Photos from the image-classification dataset "Date_Dataset" in the GitHub repository hendhamdi/SmartDate_IoT. Its 11 classes are: Deglet Nour dryer, Deglet Nour oily, Deglet Nour oily treated, Deglet Nour semi-dryer, Deglet Nour semi-dryer treated, Deglet Nour semi-oily, Deglet Nour semi-oily treated, alig date variety, bessra date variety, kenta date variety, kintichi date variety.

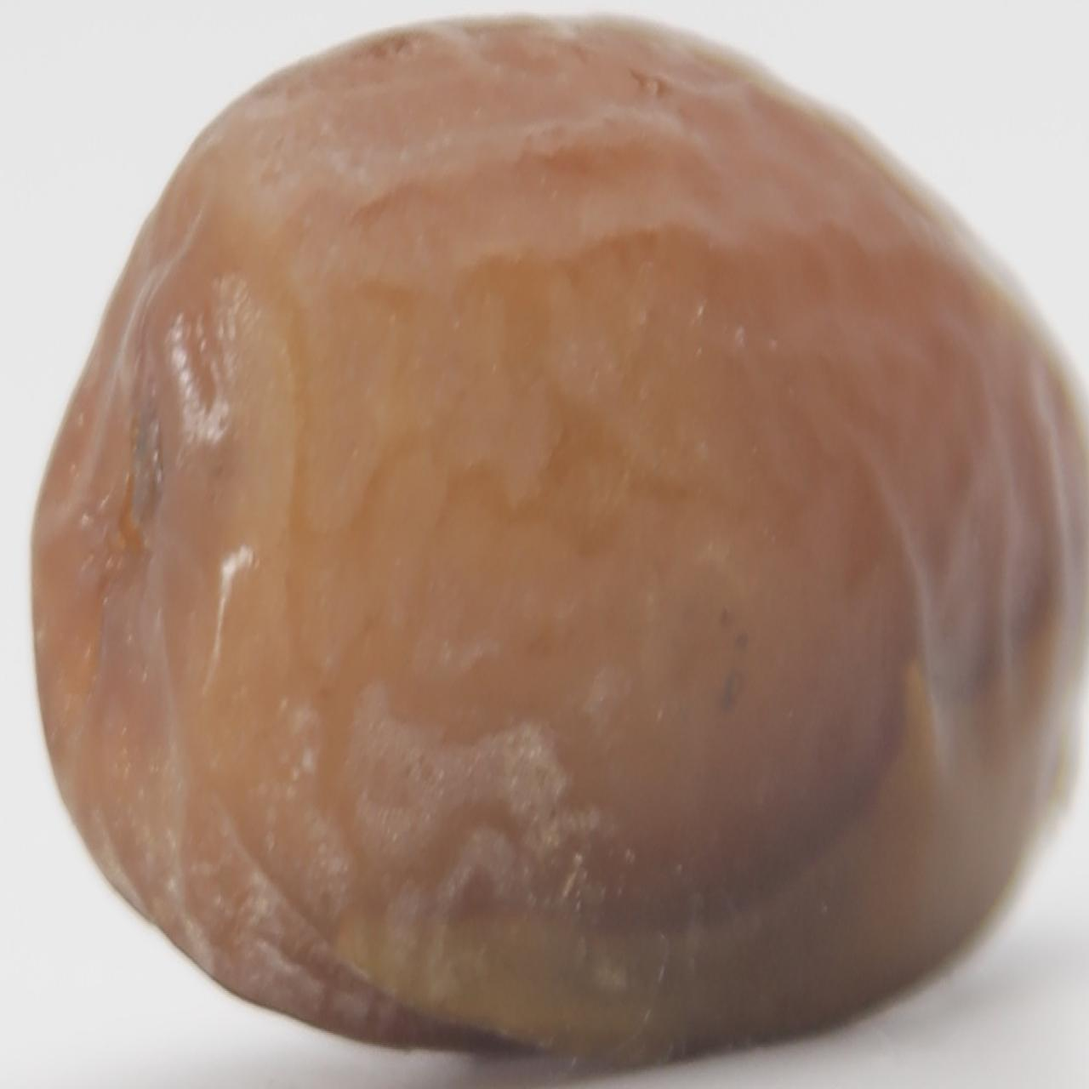
Label: Deglet Nour semi-dryer treated

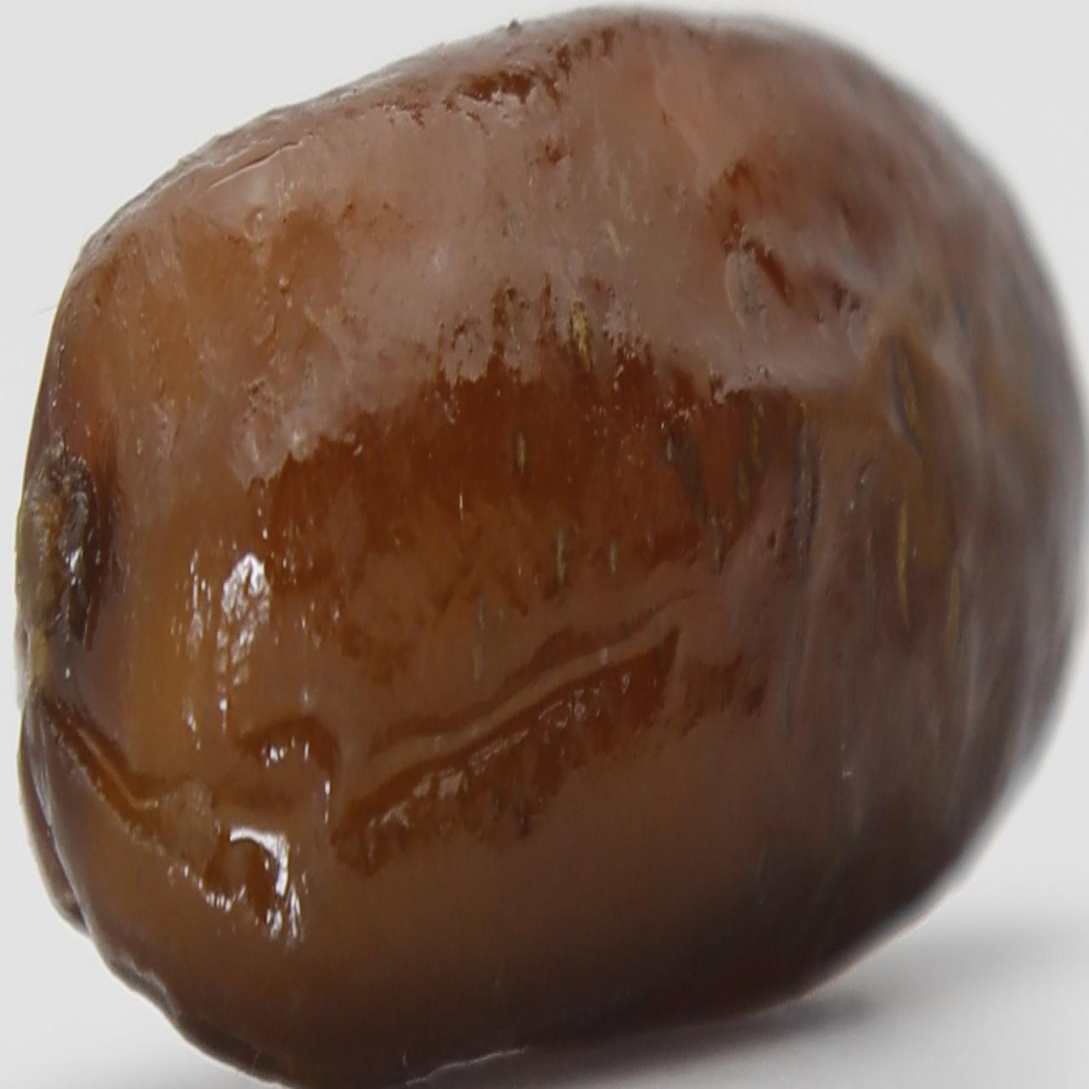
Label: alig date variety

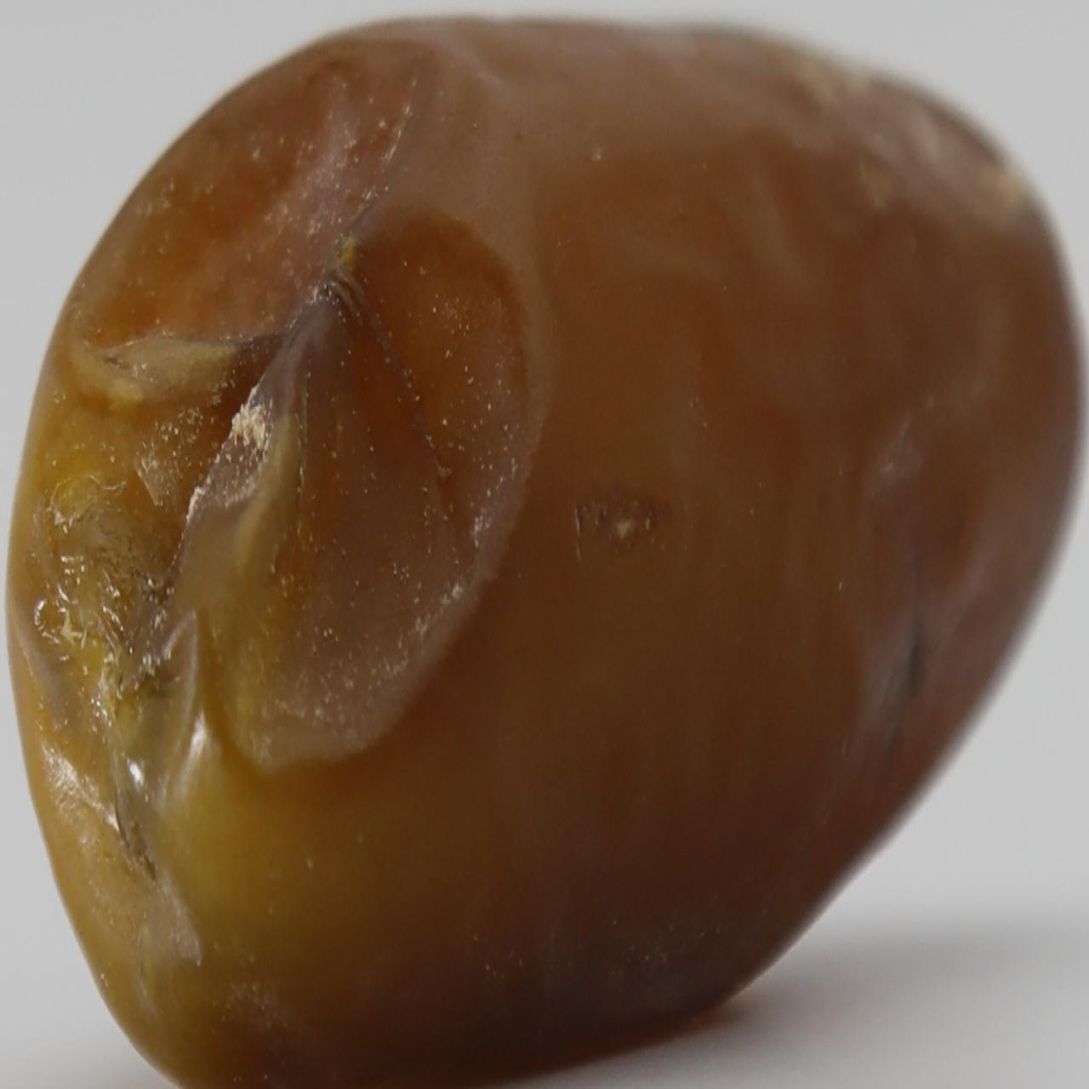
Label: Deglet Nour oily

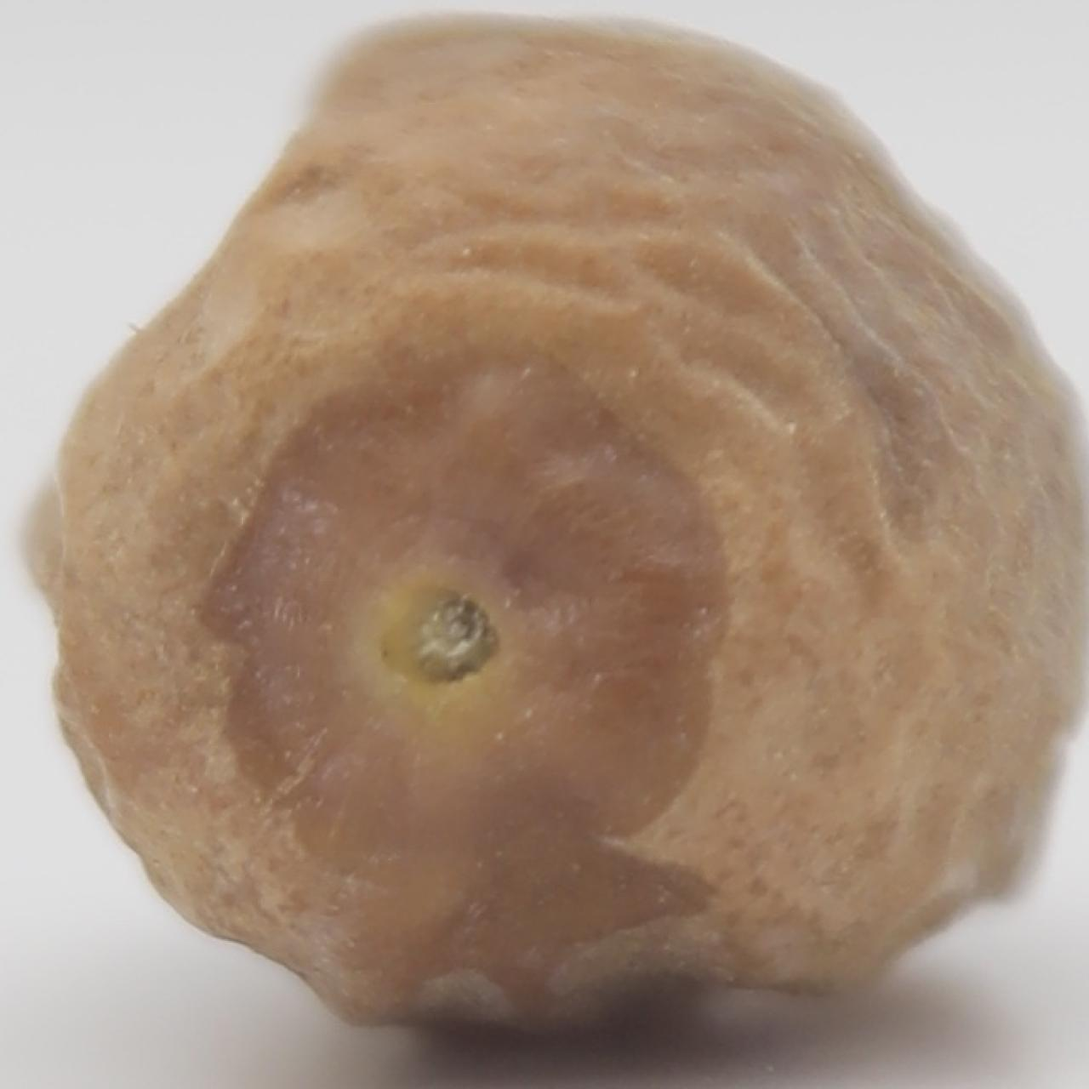
Label: Deglet Nour semi-dryer

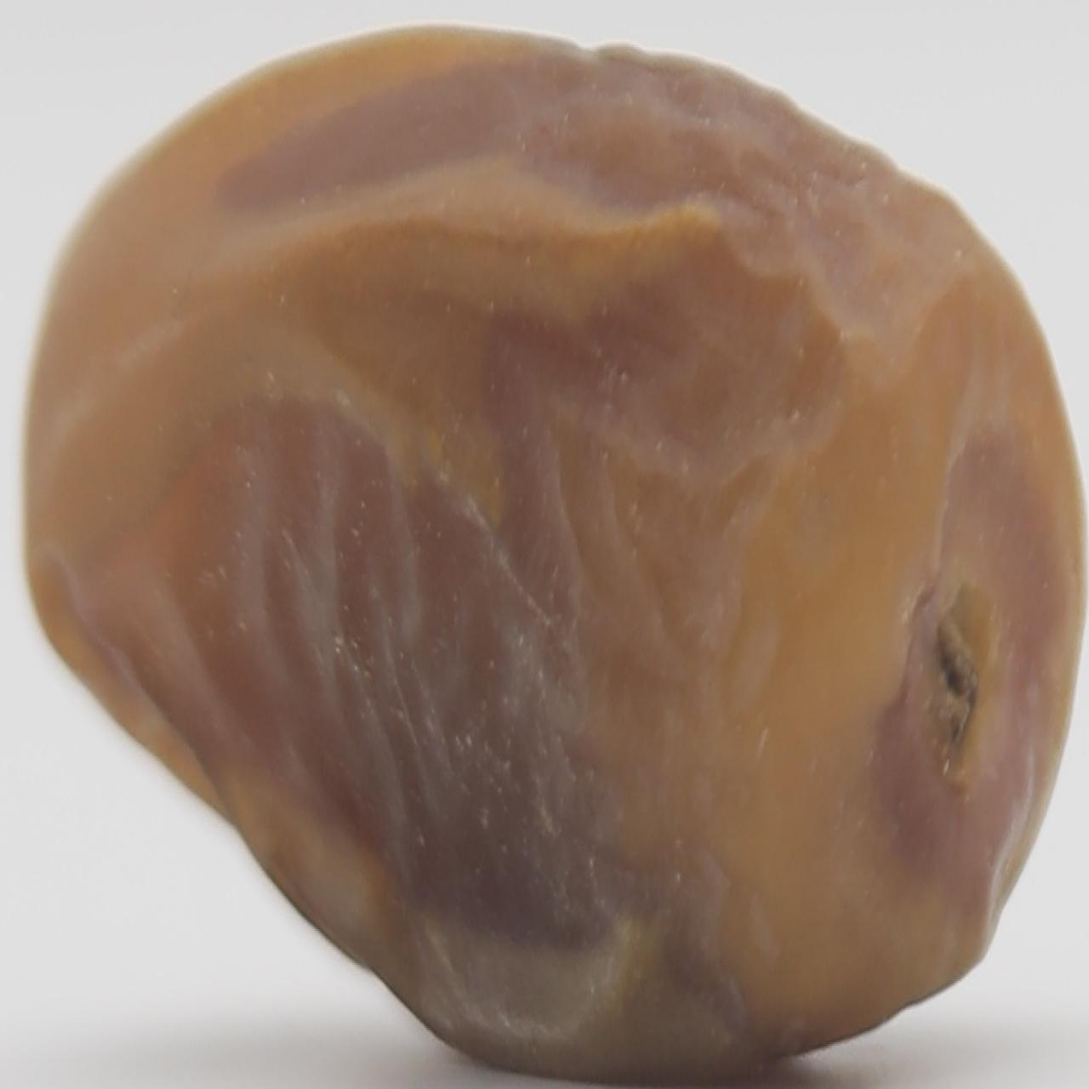
Label: Deglet Nour semi-oily

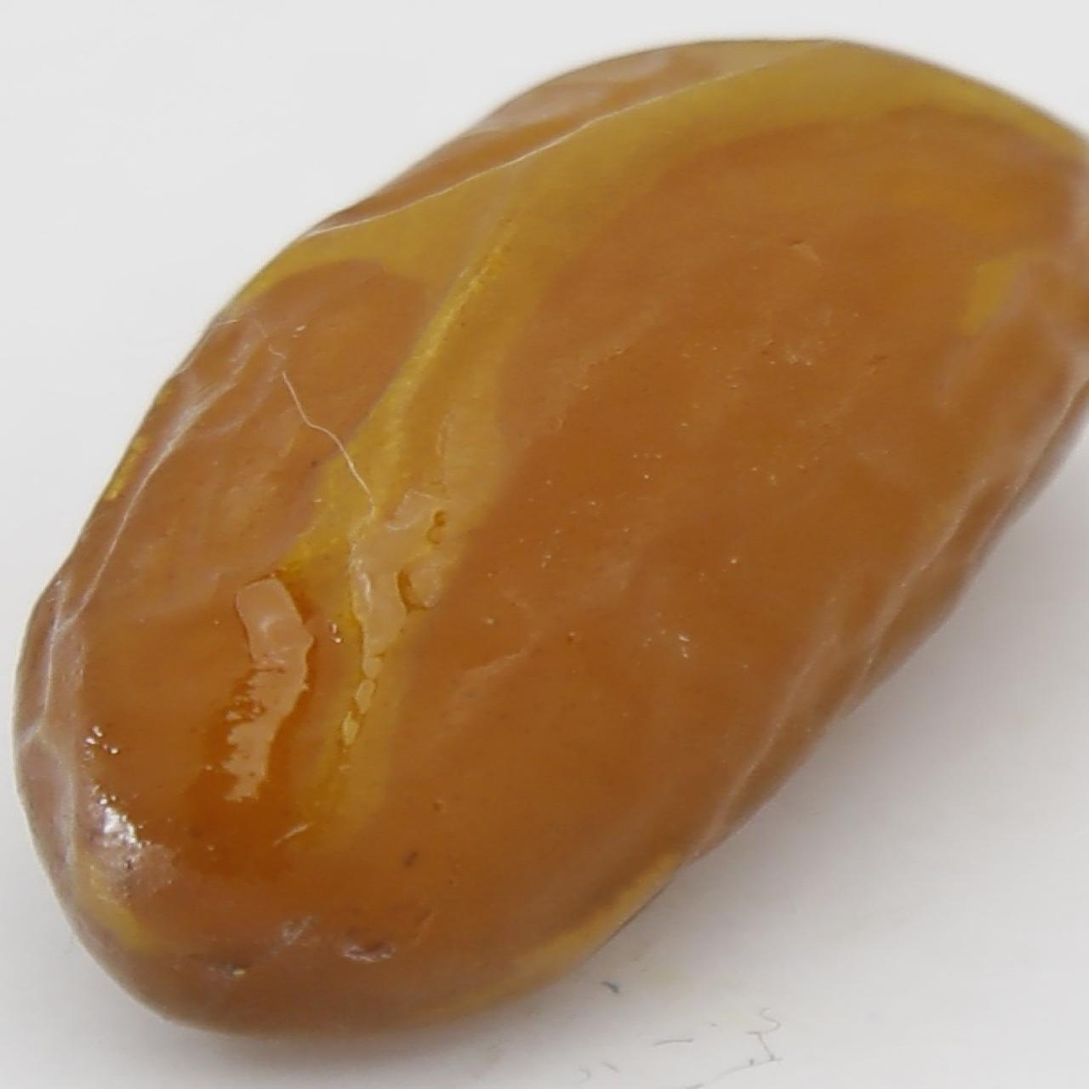
Label: Deglet Nour semi-oily treated
